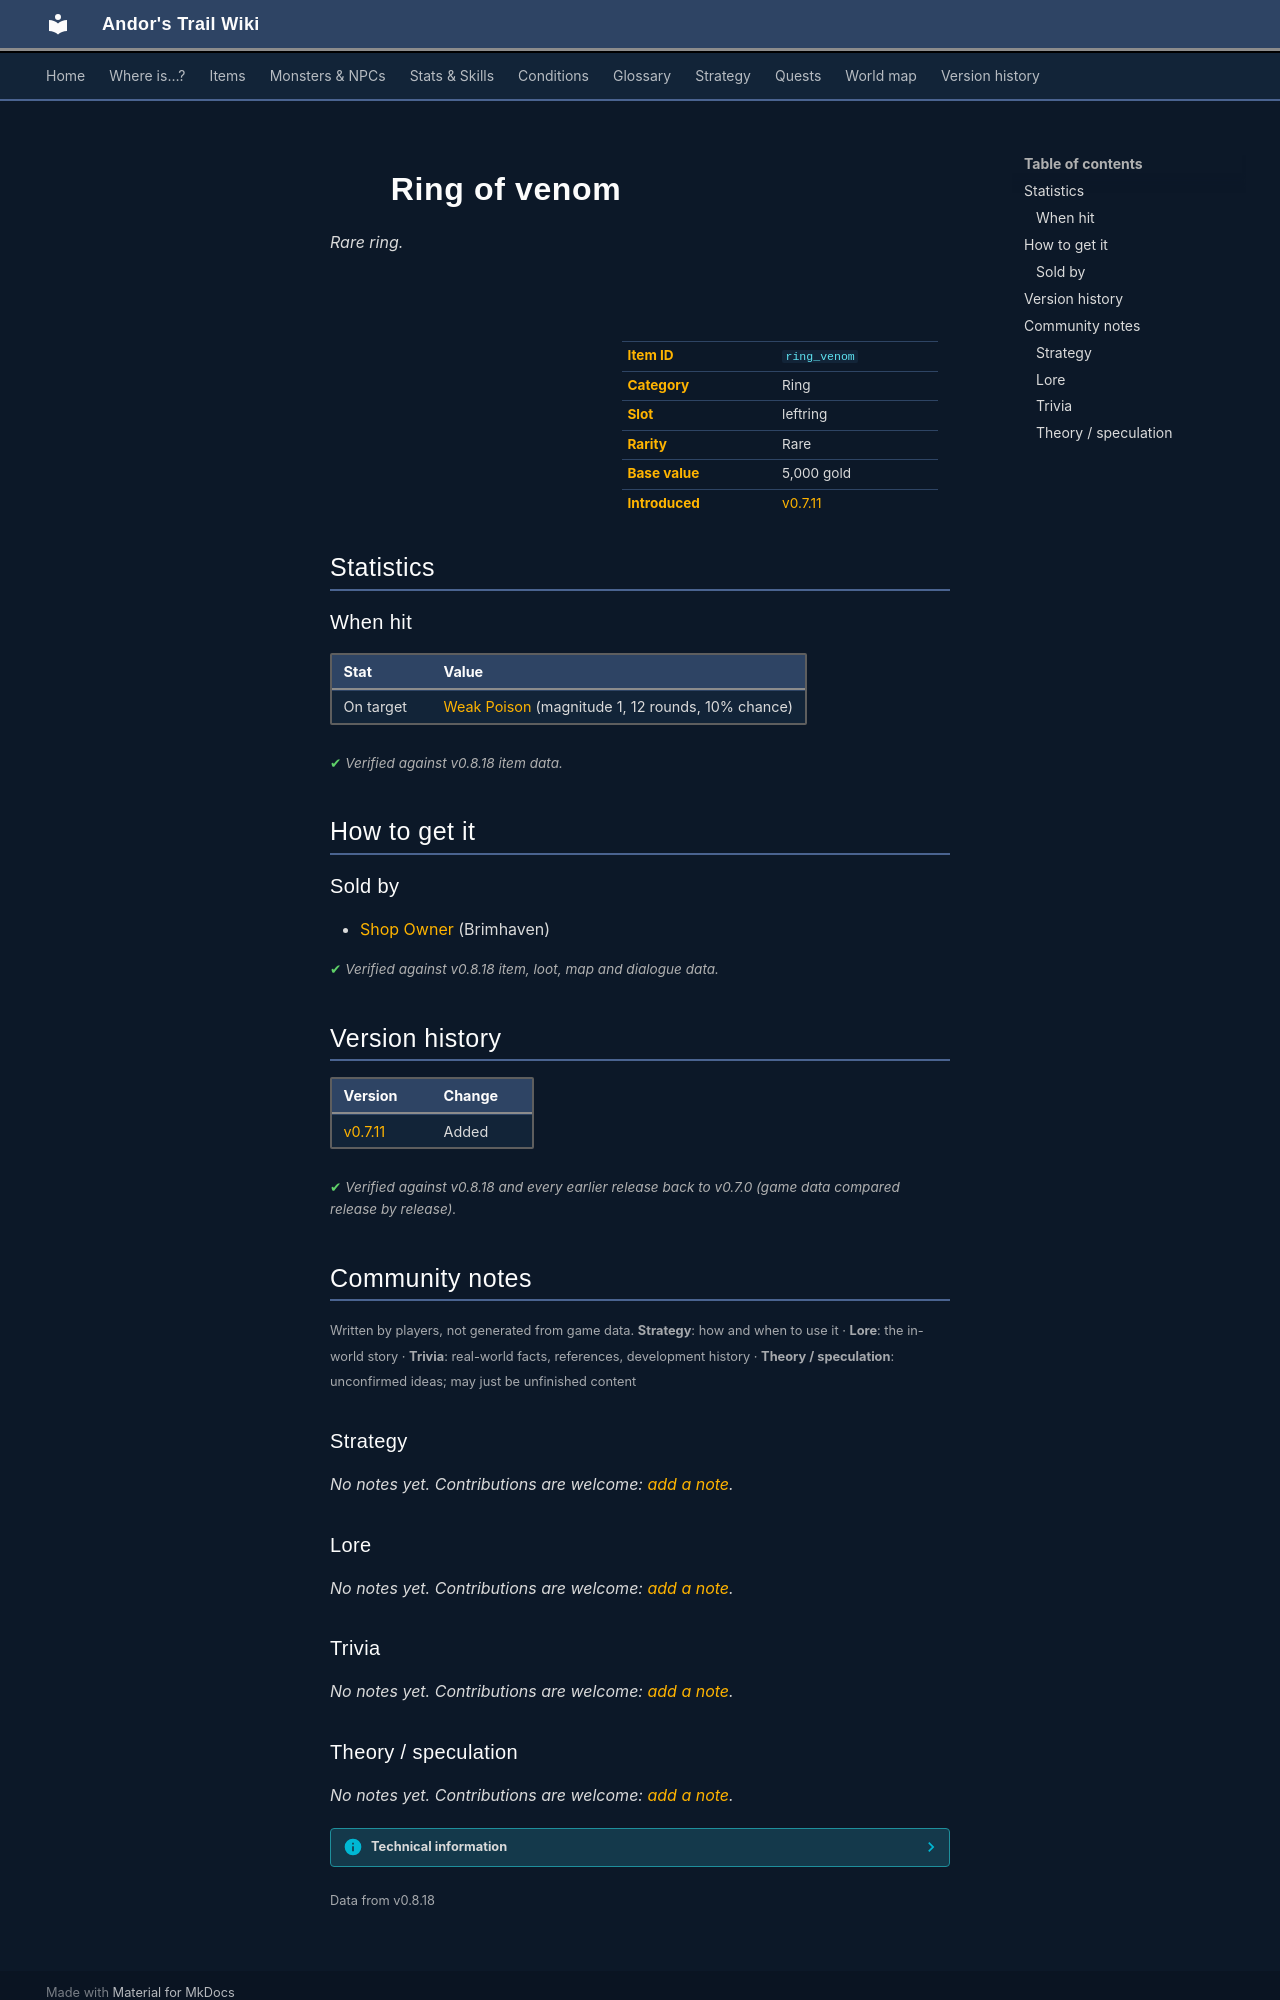

repository: asdfghjkl628/Andor-s-Trail-Wikiiii · page: items/ring_venom/index.html · generator: mkdocs

---
description: "Ring of venom is a rare ring in Andor's Trail. How to get it: shops."
---

# ![](../assets/icons/items/items_japozero_253.png){ .sprite } Ring of venom

*Rare ring.*

<div class="infobox" markdown>

<p class="ib-img"><img class="sprite" src="../../assets/icons/items/items_japozero_253.png" alt=""></p>

| | |
|---|---|
| **Item ID** | `ring_venom` |
| **Category** | Ring |
| **Slot** | leftring |
| **Rarity** | Rare |
| **Base value** | 5,000 gold |
| **Introduced** | [v0.7.11](../versions/0.7.11.md) |

</div>

## Statistics

### When hit

| Stat | Value |
|---|---|
| On target | [Weak Poison](../conditions/poison_weak.md) (magnitude 1, 12 rounds, 10% chance) |

<p class="verified">Verified against v0.8.18 item data.</p>

## How to get it

### Sold by

- [Shop Owner](../monsters/brv_shop_owner.md) (Brimhaven)


<p class="verified">Verified against v0.8.18 item, loot, map and dialogue data.</p>


## Version history

| Version | Change |
|---|---|
| [v0.7.11](../versions/0.7.11.md) | Added |

<p class="verified">Verified against v0.8.18 and every earlier release back to v0.7.0 (game data compared release by release).</p>


## Community notes

<small>Written by players, not generated from game data. **Strategy**: how and when to use it · **Lore**: the in-world story · **Trivia**: real-world facts, references, development history · **Theory / speculation**: unconfirmed ideas; may just be unfinished content</small>

### Strategy

*No notes yet. Contributions are welcome: [add a note](https://github.com/asdfghjkl628/Andor-s-Trail-Wikiiii/new/main/notes/items?filename=ring_venom.md&value=%23%23%20Strategy%0A%0A%3C%21--%20how%20and%20when%20to%20use%20it%20--%3E%0A%0A%23%23%20Lore%0A%0A%3C%21--%20the%20in-world%20story%20--%3E%0A%0A%23%23%20Trivia%0A%0A%3C%21--%20real-world%20facts%2C%20references%2C%20development%20history%20--%3E%0A%0A%23%23%20Theory%20/%20speculation%0A%0A%3C%21--%20unconfirmed%20ideas%3B%20may%20just%20be%20unfinished%20content%20--%3E%0A).*

### Lore

*No notes yet. Contributions are welcome: [add a note](https://github.com/asdfghjkl628/Andor-s-Trail-Wikiiii/new/main/notes/items?filename=ring_venom.md&value=%23%23%20Strategy%0A%0A%3C%21--%20how%20and%20when%20to%20use%20it%20--%3E%0A%0A%23%23%20Lore%0A%0A%3C%21--%20the%20in-world%20story%20--%3E%0A%0A%23%23%20Trivia%0A%0A%3C%21--%20real-world%20facts%2C%20references%2C%20development%20history%20--%3E%0A%0A%23%23%20Theory%20/%20speculation%0A%0A%3C%21--%20unconfirmed%20ideas%3B%20may%20just%20be%20unfinished%20content%20--%3E%0A).*

### Trivia

*No notes yet. Contributions are welcome: [add a note](https://github.com/asdfghjkl628/Andor-s-Trail-Wikiiii/new/main/notes/items?filename=ring_venom.md&value=%23%23%20Strategy%0A%0A%3C%21--%20how%20and%20when%20to%20use%20it%20--%3E%0A%0A%23%23%20Lore%0A%0A%3C%21--%20the%20in-world%20story%20--%3E%0A%0A%23%23%20Trivia%0A%0A%3C%21--%20real-world%20facts%2C%20references%2C%20development%20history%20--%3E%0A%0A%23%23%20Theory%20/%20speculation%0A%0A%3C%21--%20unconfirmed%20ideas%3B%20may%20just%20be%20unfinished%20content%20--%3E%0A).*
